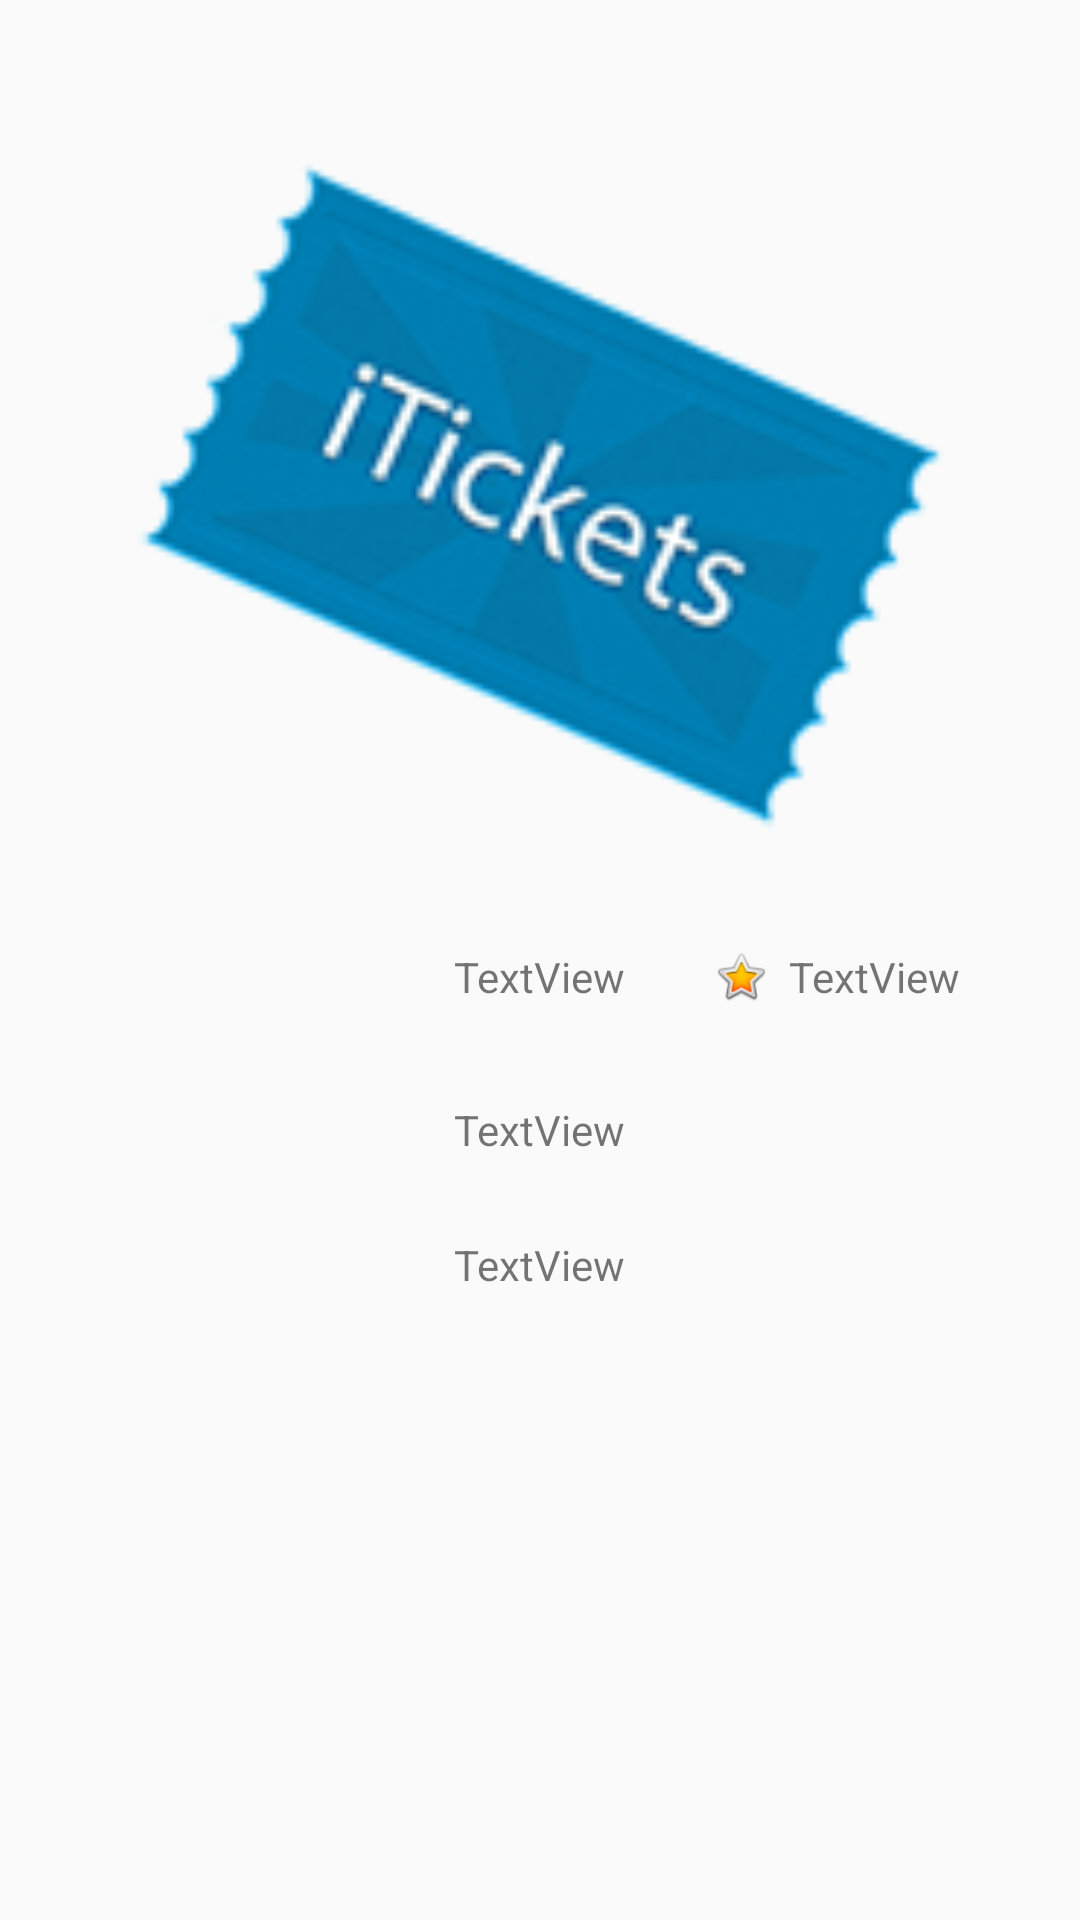

Layout XML and referenced resources for this Android screen:
<!-- AndroidManifest.xml: application theme AppTheme.Base -->
<!-- res/layout/activity_movie_detail.xml -->
<?xml version="1.0" encoding="utf-8"?>
<RelativeLayout xmlns:android="http://schemas.android.com/apk/res/android"
    xmlns:app="http://schemas.android.com/apk/res-auto"
    xmlns:tools="http://schemas.android.com/tools"
    android:id="@+id/activity_movie_detail"
    android:layout_width="match_parent"
    android:layout_height="match_parent"
    android:paddingBottom="@dimen/activity_vertical_margin"
    android:paddingLeft="@dimen/activity_horizontal_margin"
    android:paddingRight="@dimen/activity_horizontal_margin"
    android:paddingTop="@dimen/activity_vertical_margin"
    tools:context="hr.rma.sl.itickets.MovieDetailActivity">

    <ImageView
        android:id="@+id/poster"
        android:layout_width="280dp"
        android:layout_height="300dp"
        android:layout_alignParentTop="true"
        android:layout_centerHorizontal="true"
        app:srcCompat="@mipmap/ic_launcher" />

    <TextView
        android:text="TextView"
        android:layout_width="wrap_content"
        android:layout_height="wrap_content"
        android:layout_centerHorizontal="true"
        android:layout_below="@id/poster"
        android:id="@+id/title" />

    <ImageView
        android:id="@+id/star"
        android:layout_width="wrap_content"
        android:layout_height="wrap_content"
        android:layout_alignBottom="@+id/rating"
        android:layout_below="@+id/poster"
        android:layout_toLeftOf="@+id/rating"
        android:layout_toStartOf="@+id/rating"
        app:srcCompat="@android:drawable/btn_star_big_on" />

    <TextView
        android:id="@+id/rating"
        android:layout_width="wrap_content"
        android:layout_height="wrap_content"
        android:layout_alignEnd="@+id/poster"
        android:layout_alignRight="@+id/poster"
        android:layout_below="@+id/poster"
        android:text="TextView" />

    <TextView
        android:text="TextView"
        android:layout_width="wrap_content"
        android:layout_height="wrap_content"
        android:layout_alignTop="@+id/title"
        android:layout_alignRight="@+id/title"
        android:layout_alignEnd="@+id/title"
        android:layout_marginTop="51dp"
        android:id="@+id/date" />

    <TextView
        android:text="TextView"
        android:layout_width="wrap_content"
        android:layout_height="wrap_content"
        android:layout_below="@+id/date"
        android:layout_centerHorizontal="true"
        android:layout_marginTop="26dp"
        android:id="@+id/overview" />

</RelativeLayout>
<!-- resources referenced by this layout -->
<resources>
  <dimen name="activity_horizontal_margin">16dp</dimen>
  <dimen name="activity_vertical_margin">16dp</dimen>
  <!-- mipmap ic_launcher: png bitmap (mipmap-hdpi, 18179 bytes) -->
  <style name="AppTheme.Base" parent="Theme.AppCompat.DayNight.NoActionBar">
          <item name="colorAccent">@android:color/holo_blue_bright</item>
          <item name="preferenceTheme">@style/PreferenceThemeOverlay</item>
      </style>
</resources>
